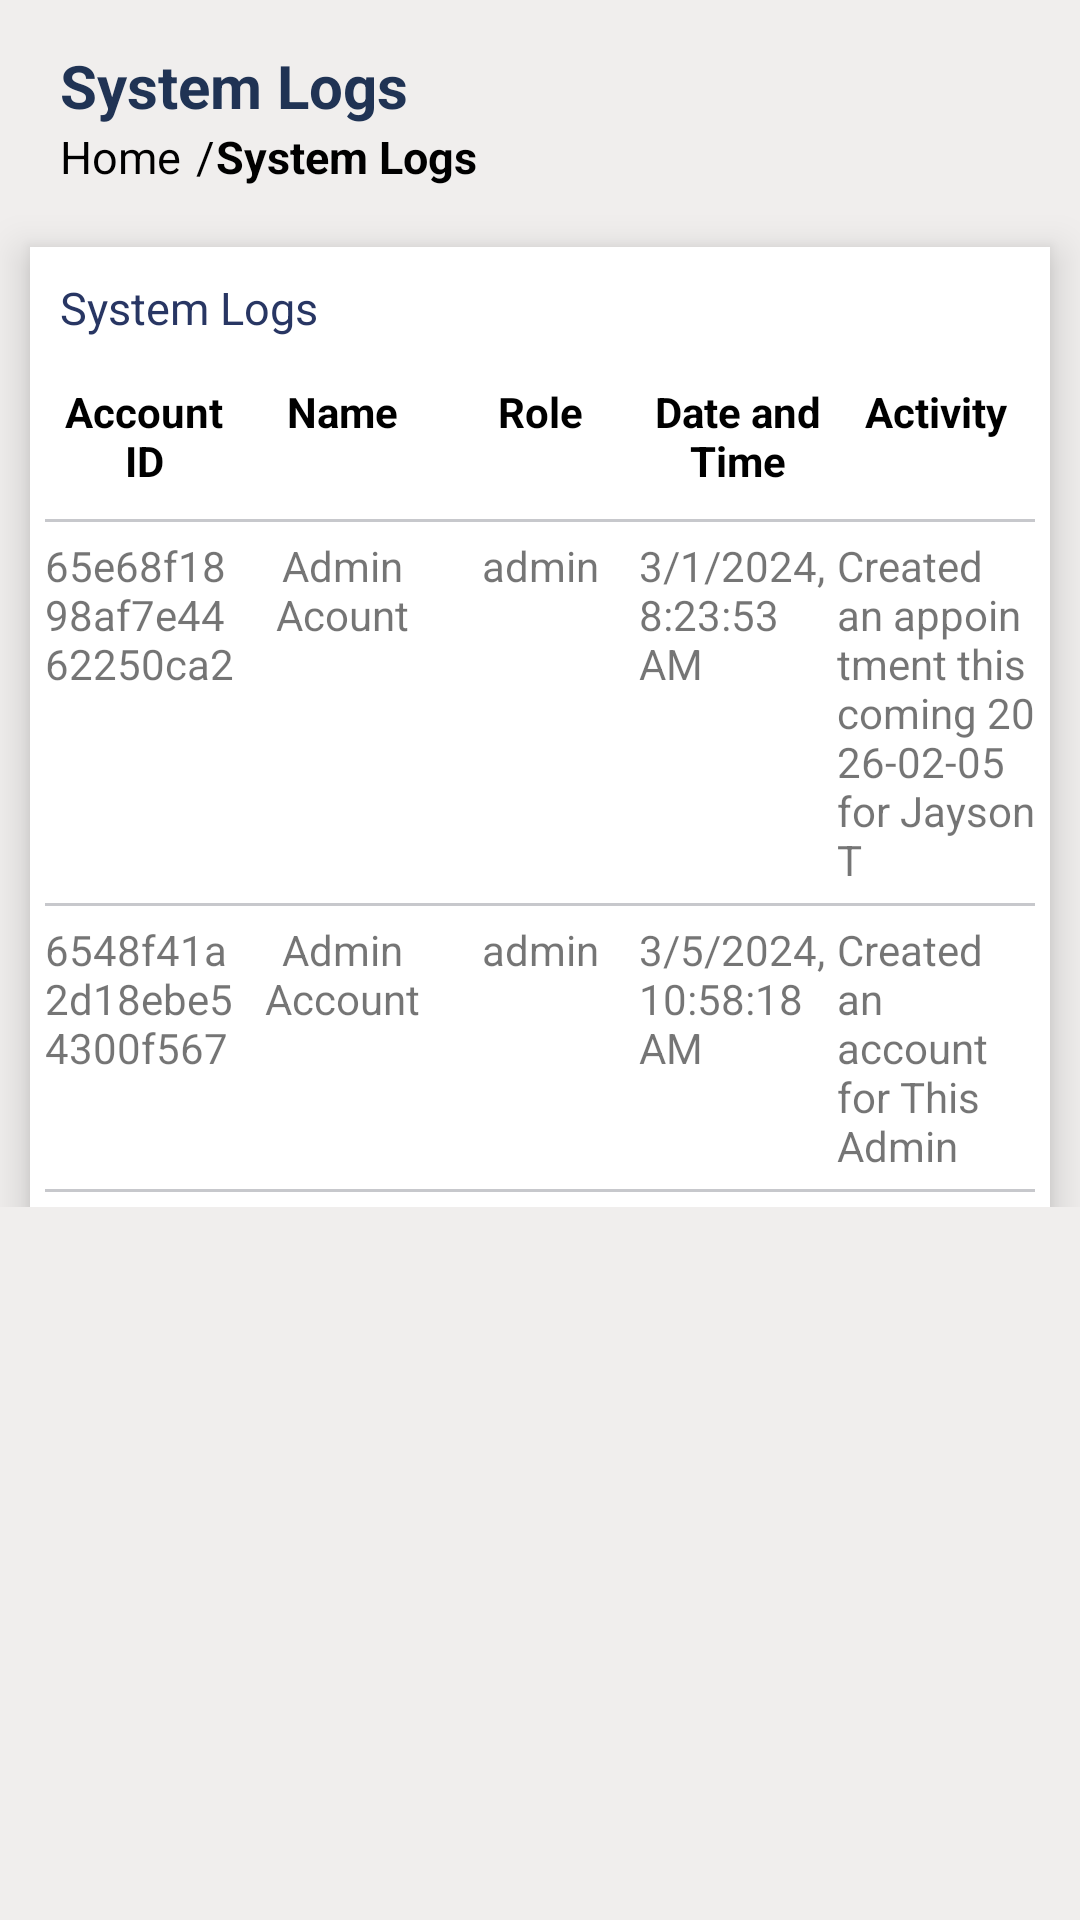

Android layout source for this screen:
<!-- AndroidManifest.xml: application theme Theme.MCityVet -->
<!-- res/layout/fragment_system_logs.xml -->
<?xml version="1.0" encoding="utf-8"?>
<ScrollView
    xmlns:android="http://schemas.android.com/apk/res/android"
    xmlns:tools="http://schemas.android.com/tools"
    android:layout_width="match_parent"
    android:layout_height="match_parent"
    android:background="@color/light_grey"
    tools:context=".SystemLogsFragment">

    <RelativeLayout
        android:layout_width="match_parent"
        android:layout_height="wrap_content">

        <TextView
            android:id="@+id/system_logs_text"
            android:layout_width="wrap_content"
            android:layout_height="wrap_content"
            android:text="System Logs"
            android:textColor="@color/blue"
            android:textStyle="bold"
            android:layout_marginTop="15dp"
            android:textSize="20dp"
            android:layout_marginLeft="20dp"
            android:layout_alignParentLeft="true">
        </TextView>

        <TextView
            android:id="@+id/home_text"
            android:layout_width="wrap_content"
            android:layout_height="wrap_content"
            android:text="@string/home"
            android:textColor="@color/black"
            android:textSize="15sp"
            android:layout_below="@id/system_logs_text"
            android:layout_alignParentLeft="true"
            android:layout_marginLeft="20dp"/>

        <TextView
            android:id="@+id/slash"
            android:layout_width="wrap_content"
            android:layout_height="wrap_content"
            android:text="/"
            android:textColor="@color/black"
            android:textSize="15sp"
            android:layout_below="@id/system_logs_text"
            android:layout_toRightOf="@id/home_text"
            android:layout_marginLeft="5dp"
            android:layout_marginRight="5dp"/>

        <TextView
            android:id="@+id/below_system_logs_text"
            android:layout_width="wrap_content"
            android:layout_height="wrap_content"
            android:text="System Logs"
            android:textColor="@color/black"
            android:textStyle="bold"
            android:textSize="15sp"
            android:layout_below="@id/system_logs_text"
            android:layout_alignParentLeft="true"
            android:layout_marginLeft="72dp"/>

        <TableLayout
            android:id="@+id/your_table_layout_id"
            android:layout_width="match_parent"
            android:layout_height="wrap_content"
            android:layout_below="@id/below_system_logs_text"
            android:layout_marginTop="20dp"
            android:layout_marginLeft="10dp"
            android:layout_marginRight="10dp"
            android:background="@color/white"
            android:elevation="8dp"
            android:padding="5dp">
            <TableRow
                android:layout_marginTop="5dp"
                android:layout_marginLeft="5dp">
                <TextView
                    android:layout_width="0dp"
                    android:layout_height="wrap_content"
                    android:layout_weight="1"
                    android:text="System Logs"
                    android:textSize="15sp"
                    android:textColor="@color/background"
                    android:gravity="left"/>
            </TableRow>

            
            <TableRow
                android:layout_marginTop="15dp">

                <TextView
                    android:layout_width="0dp"
                    android:layout_height="wrap_content"
                    android:layout_weight="1"
                    android:text="Account ID"
                    android:textSize="14sp"
                    android:textStyle="bold"
                    android:textColor="@color/black"
                    android:gravity="center_horizontal"/>
                <TextView
                    android:layout_width="0dp"
                    android:layout_height="wrap_content"
                    android:layout_weight="1"
                    android:text="Name"
                    android:textColor="@color/black"
                    android:textSize="14sp"
                    android:textStyle="bold"
                    android:gravity="center_horizontal"/>
                <TextView
                    android:layout_width="0dp"
                    android:layout_height="wrap_content"
                    android:layout_weight="1"
                    android:text="Role"
                    android:textColor="@color/black"
                    android:textSize="14sp"
                    android:textStyle="bold"
                    android:gravity="center_horizontal"/>
                <TextView
                    android:layout_width="0dp"
                    android:layout_height="wrap_content"
                    android:layout_weight="1"
                    android:textColor="@color/black"
                    android:text="Date and Time"
                    android:textSize="14sp"
                    android:textStyle="bold"
                    android:gravity="center_horizontal"/>
                <TextView
                    android:layout_width="0dp"
                    android:layout_height="wrap_content"
                    android:layout_weight="1"
                    android:text="Activity"
                    android:textColor="@color/black"
                    android:textSize="14sp"
                    android:textStyle="bold"
                    android:gravity="center_horizontal"/>
                
            </TableRow>
            <View
                android:layout_width="match_parent"
                android:layout_height="1dp"
                android:layout_marginTop="10dp"
                android:background="@color/grey" />

            
            <TableRow>
                <TextView
                    android:layout_width="0dp"
                    android:layout_height="wrap_content"
                    android:layout_weight="1"
                    android:text="65e68f1898af7e4462250ca2"
                    android:textSize="14sp"
                    android:layout_marginTop="5dp"
                    android:gravity="left"/>
                <TextView
                    android:layout_width="0dp"
                    android:layout_height="wrap_content"
                    android:layout_weight="1"
                    android:text="Admin Acount"
                    android:textSize="14sp"
                    android:layout_marginTop="5dp"
                    android:gravity="center_horizontal"/>

                <TextView
                    android:layout_width="0dp"
                    android:layout_height="wrap_content"
                    android:layout_weight="1"
                    android:text="admin"
                    android:textSize="14sp"
                    android:layout_marginTop="5dp"
                    android:gravity="center"/>

                <TextView
                    android:layout_width="0dp"
                    android:layout_height="wrap_content"
                    android:layout_weight="1"
                    android:text="3/1/2024, 8:23:53 AM"
                    android:textSize="14sp"
                    android:layout_marginTop="5dp"
                    android:gravity="left"/>

                <TextView
                    android:layout_width="0dp"
                    android:layout_height="wrap_content"
                    android:layout_weight="1"
                    android:text="Created an appointment this coming 2026-02-05 for Jayson T"
                    android:textSize="14sp"
                    android:layout_marginTop="5dp"
                    android:gravity="left"/>

                
            </TableRow>
            <View
                android:layout_width="match_parent"
                android:layout_height="1dp"
                android:layout_marginTop="5dp"
                android:background="@color/grey" />
            
            <TableRow>
                <TextView
                    android:layout_width="0dp"
                    android:layout_height="wrap_content"
                    android:layout_weight="1"
                    android:text="6548f41a2d18ebe54300f567"
                    android:textSize="14sp"
                    android:layout_marginTop="5dp"
                    android:gravity="left"/>
                <TextView
                    android:layout_width="0dp"
                    android:layout_height="wrap_content"
                    android:layout_weight="1"
                    android:text="Admin Account"
                    android:textSize="14sp"
                    android:layout_marginTop="5dp"
                    android:gravity="center_horizontal"/>

                <TextView
                    android:layout_width="0dp"
                    android:layout_height="wrap_content"
                    android:layout_weight="1"
                    android:text="admin"
                    android:textSize="14sp"
                    android:layout_marginTop="5dp"
                    android:gravity="center"/>

                <TextView
                    android:layout_width="0dp"
                    android:layout_height="wrap_content"
                    android:layout_weight="1"
                    android:text="3/5/2024, 10:58:18 AM"
                    android:textSize="14sp"
                    android:layout_marginTop="5dp"
                    android:gravity="left"/>

                <TextView
                    android:layout_width="0dp"
                    android:layout_height="wrap_content"
                    android:layout_weight="1"
                    android:text="Created an account for This Admin"
                    android:textSize="14sp"
                    android:layout_marginTop="5dp"
                    android:gravity="left"/>

                
            </TableRow>

            <View
                android:layout_width="match_parent"
                android:layout_height="1dp"
                android:layout_marginTop="5dp"
                android:background="@color/grey" />
            

        </TableLayout>




    </RelativeLayout>


</ScrollView>
<!-- resources referenced by this layout -->
<resources>
  <color name="background">#283663</color>
  <color name="black">#FF000000</color>
  <color name="blue">#203354</color>
  <color name="grey">#C7C8CC</color>
  <color name="light_grey">#F0EEED</color>
  <color name="white">#FFFFFFFF</color>
  <string name="home">Home</string>
  <style name="Theme.MCityVet" parent="Base.Theme.MCityVet" />
  <style name="Base.Theme.MCityVet" parent="Theme.AppCompat.Light.NoActionBar">
          
          <item name="colorPrimary">@color/lavender</item>
          <item name="colorPrimaryVariant">@color/lavender</item>
  
          <item name="android:statusBarColor">@color/blue</item>
  
  
      </style>
  <color name="lavender">#8692f7</color>
</resources>
